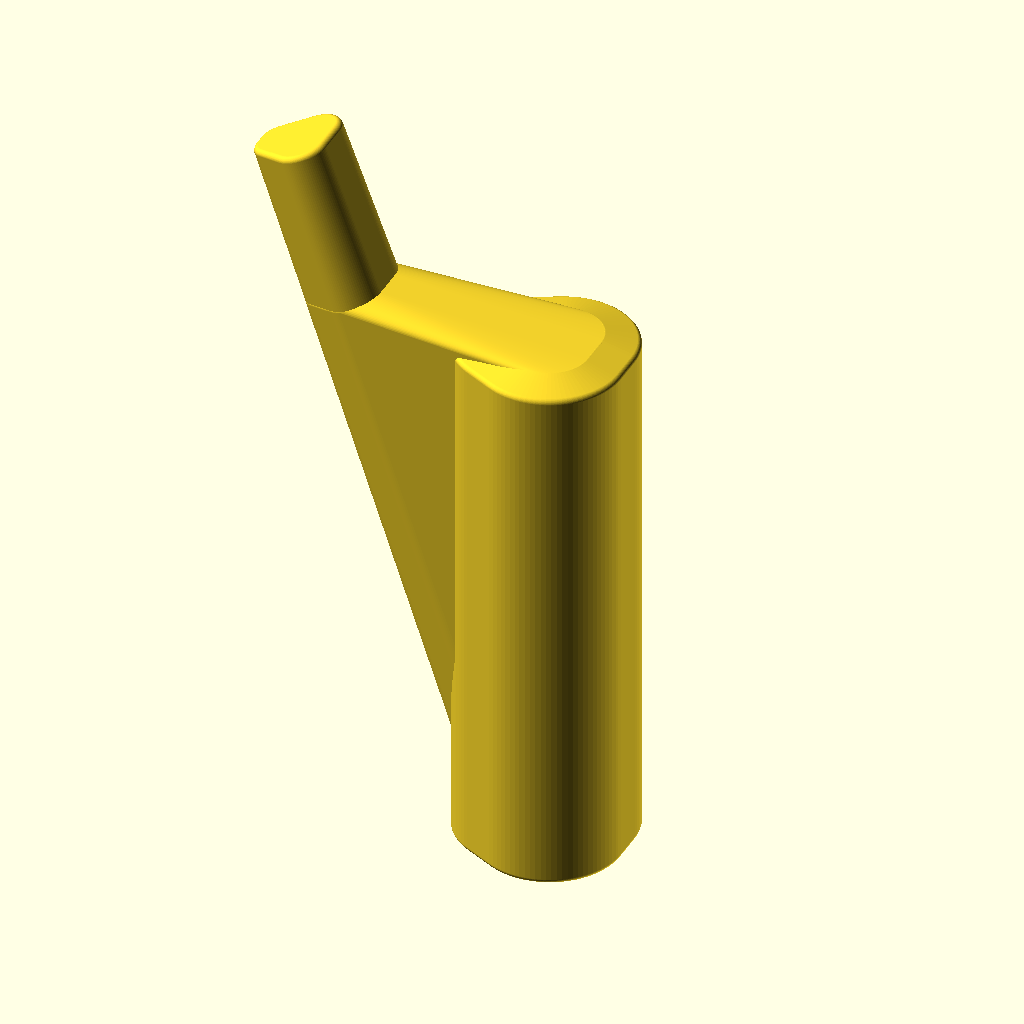
Cell 1: rendered with the file's own defaults.
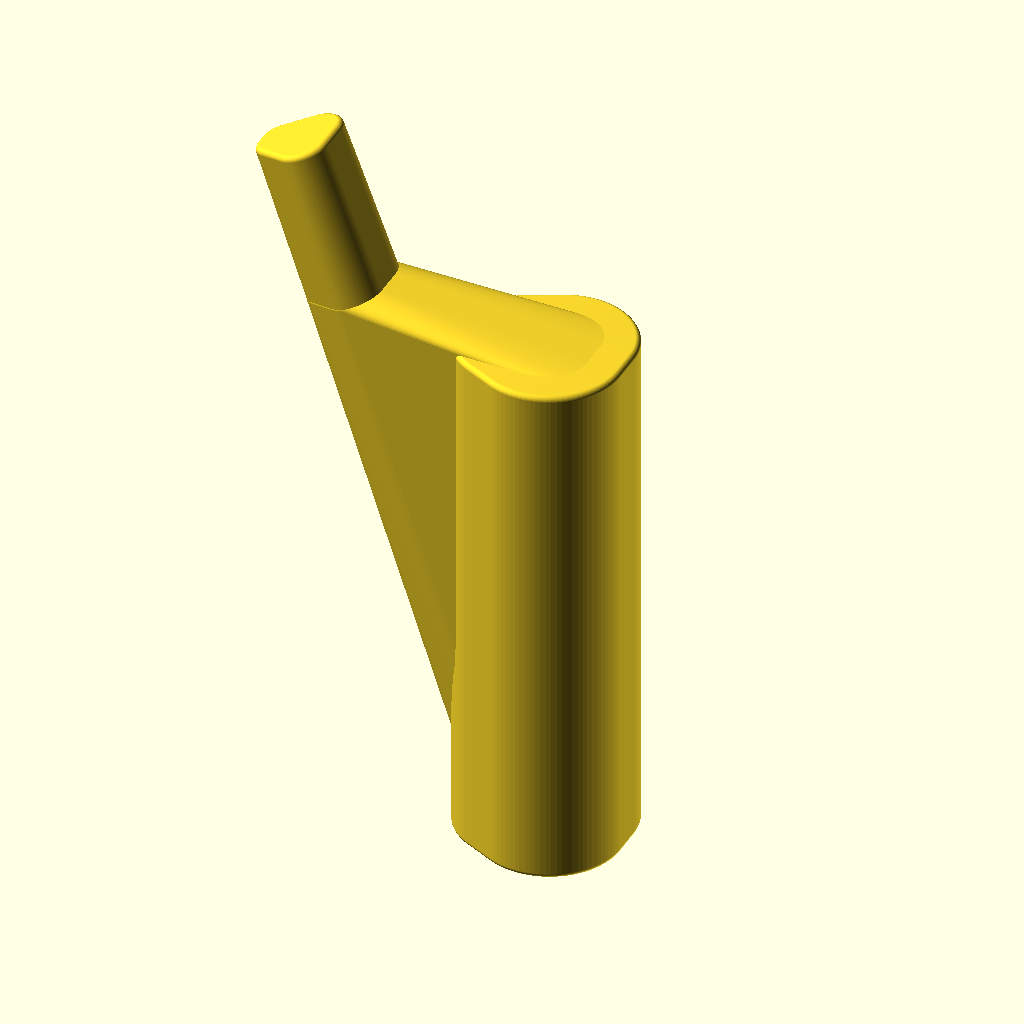
Cell 2: angle = 40 (everything else at default).
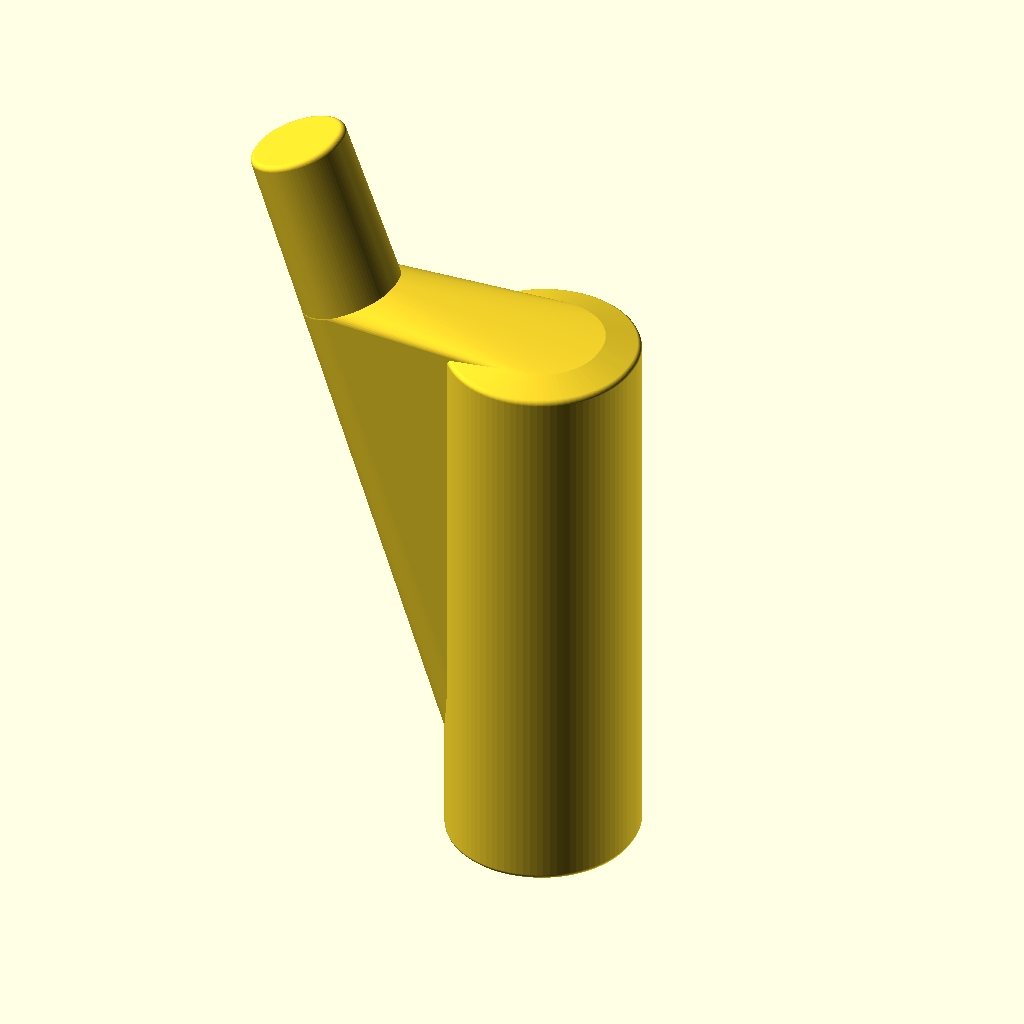
Cell 3: the same model with upd = 14.
All cells are drawn from the same view direction (rotation 55°, 0°, 25°, orthographic, colour scheme Cornfield), but the view is re-fitted for each cell, so position and scale can differ between cells as well as the parameter.
Source of the model, 3d-models/bicyclestandspare.scad:
// Copyright 2026 Heikki Suonsivu
// Licensed under Creative Commons CC-BY-NC-SA, see https://creativecommons.org/licenses/by-nc-sa/4.0/
// For commercial licensing, please contact directly, hsu-3d@suonsivu.net, +358 40 551 9679

include <hsu.scad>

print=1;
debug=0;

versiontext="V1.1";
textdepth=0.7;
textsize=6;
text1=str("Bicyclestandspare ",versiontext);

angle=20;
upd=7;
upw=12.7;
downd=5;
downw=7;
l=12;
tubeh=32;
cornerd=2;

wallbase=4;
walltop=3;
wallstand=9;
wallextend=20;

standh=35; // Original was about 29mm
standbottomh=3;
standbottomouth=6;

module roundedtubeshape(w=0,h=tubeh,printable=0) {
  hh=h<cornerd+0.01?cornerd+0.01:h+0.01;
  minkowski() {
    hull() {
      sphere(d=cornerd,$fn=90);
      if (printable) translate([0,0,-cornerd/2]) cylinder(d=cornerd/2,h=cornerd/2,$fn=90);
    }
    
    translate([0,0,cornerd/2]) hull() {
      linear_extrude(h=hh-cornerd) {
	for (m=[0,1]) mirror([0,m,0]) {
	    translate([downd/2,-downw/2+downd/2,0]) circle(d=downd-cornerd+w,$fn=90);
	    translate([l-upd/2,-upw/2+upd/2,0]) circle(d=upd-cornerd+w,$fn=90);
	  }
      }
    }
  }
}

module tubeshape() {
  translate([0,0,0]) hull() {
    linear_extrude(h=tubeh) {
      for (m=[0,1]) mirror([0,m,0]) {
	  translate([downd/2,-downw/2+downd/2,0]) circle(d=downd,$fn=90);
	  translate([l-upd/2,-upw/2+upd/2,0]) circle(d=upd,$fn=90);
	}
    }
  }
}

module bicyclestandshape(w) {
  linear_extrude(h=0.1) {
    for (m=[0,1]) mirror([0,m,0]) {
	translate([downd/2,-downw/2+downd/2,0]) circle(d=downd+w*2,$fn=90);
	translate([l-upd/2,-upw/2+upd/2,0]) circle(d=upd+w*2,$fn=90);
      }
  }
}

module bicyclestandspare() {
  difference() {
    union() {
      hull() {
	translate([0,0,standbottomh]) roundedtubeshape(w=wallbase,h=cornerd);
	translate([0,0,standbottomh+standh-cornerd]) roundedtubeshape(w=walltop,h=cornerd);
      }

      hull() {
	translate([0,0,standbottomouth]) roundedtubeshape(w=wallbase,h=cornerd);
	rotate([0,20,0]) translate([0,0,standbottomh-wallstand/2*sin(angle)]) roundedtubeshape(w=wallstand,h=cornerd);
      }

      rotate([0,20,0]) hull() {
	translate([0,0,standbottomh-wallstand/2*sin(angle)]) roundedtubeshape(w=wallstand,h=cornerd);
	translate([0,0,0]) roundedtubeshape(w=wallextend,h=cornerd);
      }
    }

    translate([0,0,standbottomh]) roundedtubeshape(w=0,h=standh+cornerd*2,printable=0);

    a=atan((wallbase-walltop)/(standh+cornerd*2))/2;
    translate([l+(wallbase-walltop)/2*cos(a)+textdepth-0.01,0,(standh+cornerd+(standbottomouth-standbottomh))/2+cornerd]) rotate([0,90-a,0]) linear_extrude(height=textdepth) text(versiontext, size=textsize, valign="center",halign="center",font="Liberation Sans:style=Bold"); 
  }
}

if (print==0) {
  bicyclestandspare();
 }

if (print==1) {
  rotate([0,-20,0]) bicyclestandspare();
 }

if (print==4) {
  roundedtubeshape(w=0,h=30);
}
Parameter table extracted from the source (name, type, default, range or options):
print: number, default 1
debug: number, default 0
versiontext: string, default "V1.1"
textdepth: number, default 0.7
textsize: number, default 6
angle: number, default 20
upd: number, default 7
upw: number, default 12.7
downd: number, default 5
downw: number, default 7
l: number, default 12
tubeh: number, default 32
cornerd: number, default 2
wallbase: number, default 4
walltop: number, default 3
wallstand: number, default 9
wallextend: number, default 20
standh: number, default 35
standbottomh: number, default 3
standbottomouth: number, default 6
